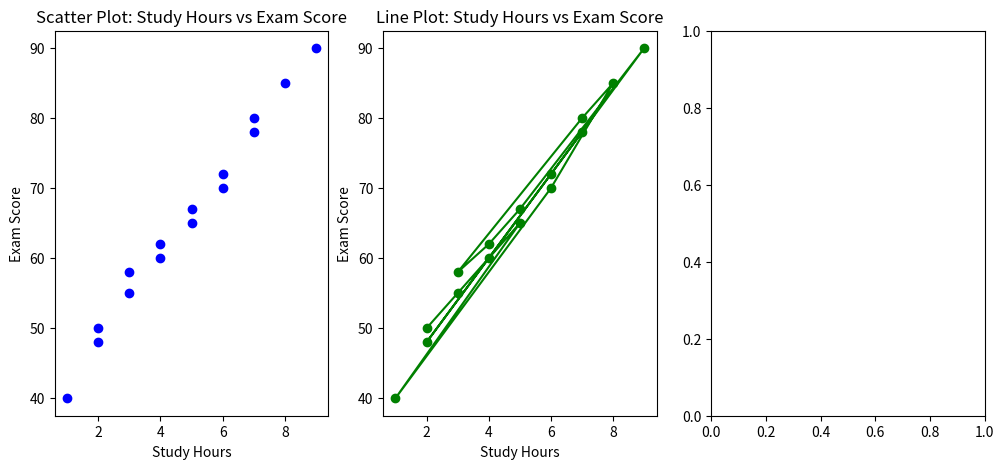
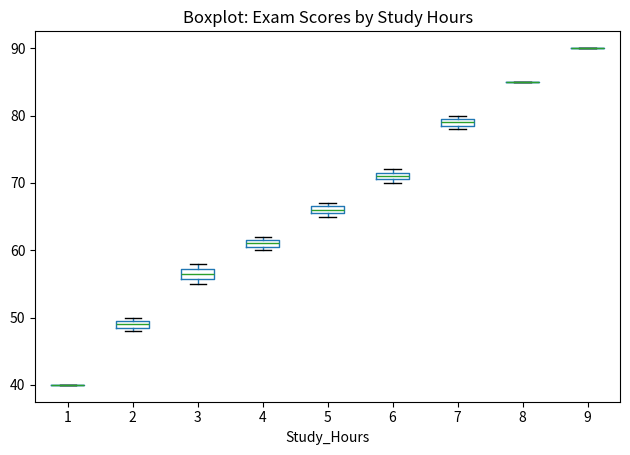

Recreate these plots in Python, in order.
import pandas as pd
import numpy as np
import matplotlib.pyplot as plt

# -------------------------------
# Step 1: Create Sample Dataset
# -------------------------------
# Example: 15 students with study time (hrs) and exam scores (%)
study_time = [2, 3, 4, 5, 1, 6, 8, 7, 3, 4, 5, 9, 2, 6, 7]
exam_scores = [50, 55, 60, 65, 40, 70, 85, 80, 58, 62, 67, 90, 48, 72, 78]

df = pd.DataFrame({
    "Study_Hours": study_time,
    "Exam_Score": exam_scores
})

# -------------------------------
# Step 2: Correlation Analysis
# -------------------------------
correlation = df["Study_Hours"].corr(df["Exam_Score"])
print("📊 Correlation between Study Hours and Exam Score:", round(correlation, 3))

# -------------------------------
# Step 3: Visualization
# -------------------------------

plt.figure(figsize=(12,5))

# Scatter plot
plt.subplot(1,3,1)
plt.scatter(df["Study_Hours"], df["Exam_Score"], color="blue")
plt.xlabel("Study Hours")
plt.ylabel("Exam Score")
plt.title("Scatter Plot: Study Hours vs Exam Score")

# Line plot (trend visualization)
plt.subplot(1,3,2)
plt.plot(df["Study_Hours"], df["Exam_Score"], 'o-', color="green")
plt.xlabel("Study Hours")
plt.ylabel("Exam Score")
plt.title("Line Plot: Study Hours vs Exam Score")

# Boxplot to check score distribution by study hours
plt.subplot(1,3,3)
df.boxplot(column="Exam_Score", by="Study_Hours", grid=False)
plt.title("Boxplot: Exam Scores by Study Hours")
plt.suptitle("")

plt.tight_layout()
plt.show()
